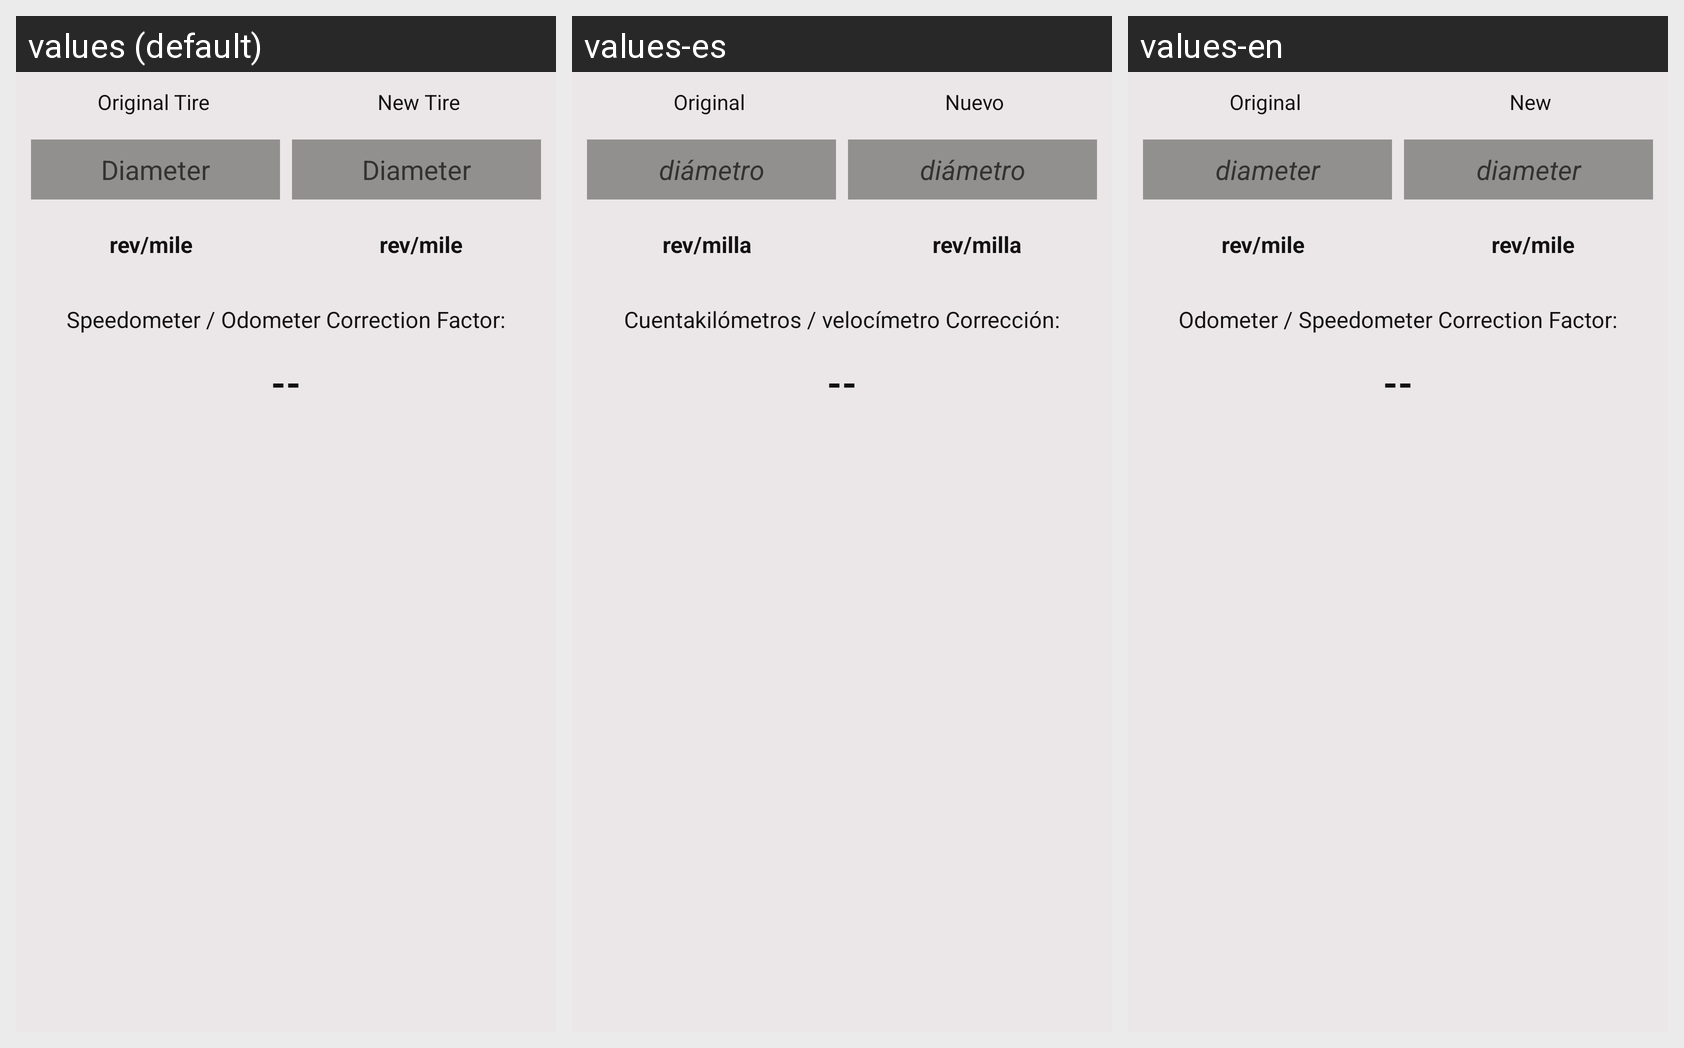

This grid shows one Android layout under several languages. Give, for every string resource on the screen, its name, the default text and each shown locale's text.
Android screen res/layout/tire_correction_factor_layout.xml rendered under 3 locales, left to right: values (default), values-es, values-en. Device: Nexus 5 (rendered at 1080×1920; each locale shown at half size, 540×960, under a caption strip naming it); theme SpaceshipFreeholdTheme.Light.
Strings drawn on this screen, with the default value and each locale's value (text and hints the layout hard-codes, and strings that could not be matched under every locale, appear in the picture but are not listed):

original_tire_size_title
  values: Original Tire
  values-es: Original
  values-en: Original

tire_diameter_hint
  values: Diameter
  values-es: diámetro
  values-en: diameter

new_tire_size_title
  values: New Tire
  values-es: Nuevo
  values-en: New

revolutions_per_mile_suffix
  values: rev/mile
  values-es: rev/milla
  values-en: rev/mile

correction_factor_prefix
  values: Speedometer / Odometer Correction Factor:
  values-es: Cuentakilómetros / velocímetro Corrección:
  values-en: Odometer / Speedometer Correction Factor:
